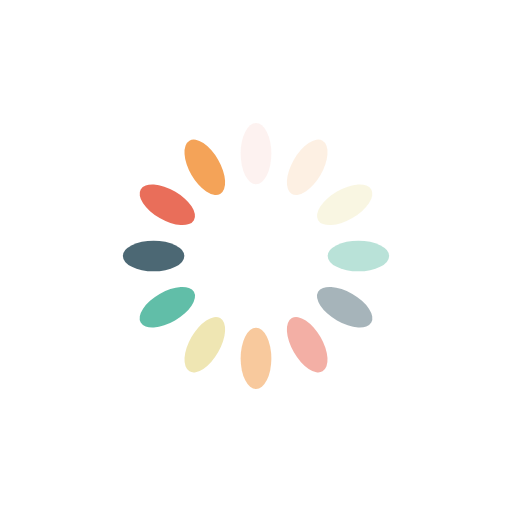
t = 0.00 s
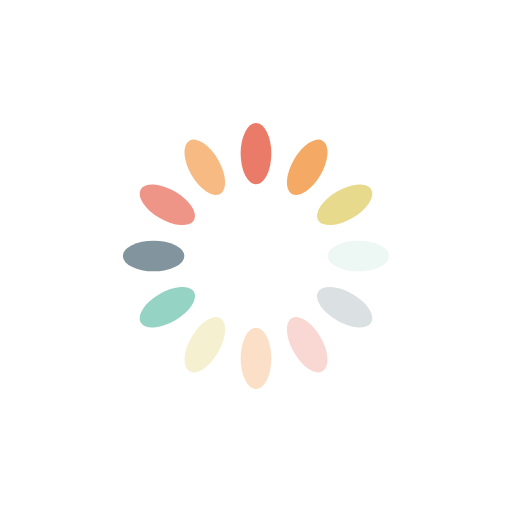
t = 0.25 s
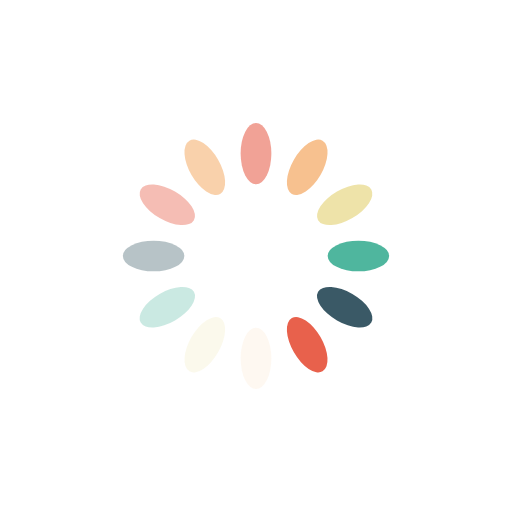
t = 0.50 s
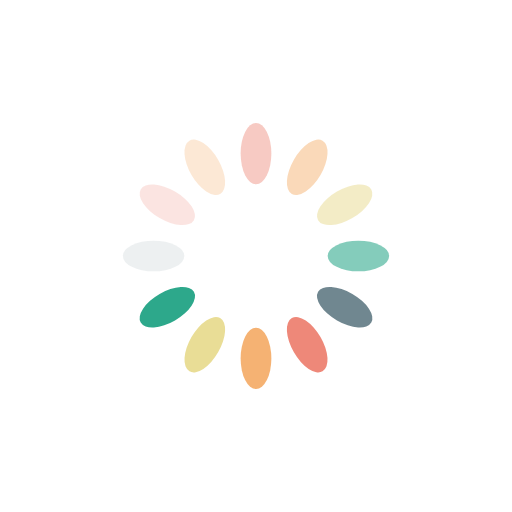
t = 0.75 s

The animated SVG that drew these frames (rendered in a browser with its animation timeline set to each time). Animation: 12 SMIL elements (animate=12); one cycle of 1.00 s, repeats indefinitely.

<?xml version="1.0" encoding="utf-8"?>
<svg xmlns="http://www.w3.org/2000/svg" xmlns:xlink="http://www.w3.org/1999/xlink" style="margin: auto; background: transparent; display: block; shape-rendering: auto;" width="200px" height="200px" viewBox="0 0 100 100" preserveAspectRatio="xMidYMid">
<g transform="rotate(0 50 50)">
  <rect x="47" y="24" rx="3" ry="6" width="6" height="12" fill="#e8614c">
    <animate attributeName="opacity" values="1;0" keyTimes="0;1" dur="1s" begin="-0.9166666666666666s" repeatCount="indefinite"></animate>
  </rect>
</g><g transform="rotate(30 50 50)">
  <rect x="47" y="24" rx="3" ry="6" width="6" height="12" fill="#f4a358">
    <animate attributeName="opacity" values="1;0" keyTimes="0;1" dur="1s" begin="-0.8333333333333334s" repeatCount="indefinite"></animate>
  </rect>
</g><g transform="rotate(60 50 50)">
  <rect x="47" y="24" rx="3" ry="6" width="6" height="12" fill="#e8da8d">
    <animate attributeName="opacity" values="1;0" keyTimes="0;1" dur="1s" begin="-0.75s" repeatCount="indefinite"></animate>
  </rect>
</g><g transform="rotate(90 50 50)">
  <rect x="47" y="24" rx="3" ry="6" width="6" height="12" fill="#2da88b">
    <animate attributeName="opacity" values="1;0" keyTimes="0;1" dur="1s" begin="-0.6666666666666666s" repeatCount="indefinite"></animate>
  </rect>
</g><g transform="rotate(120 50 50)">
  <rect x="47" y="24" rx="3" ry="6" width="6" height="12" fill="#294b59">
    <animate attributeName="opacity" values="1;0" keyTimes="0;1" dur="1s" begin="-0.5833333333333334s" repeatCount="indefinite"></animate>
  </rect>
</g><g transform="rotate(150 50 50)">
  <rect x="47" y="24" rx="3" ry="6" width="6" height="12" fill="#e8614c">
    <animate attributeName="opacity" values="1;0" keyTimes="0;1" dur="1s" begin="-0.5s" repeatCount="indefinite"></animate>
  </rect>
</g><g transform="rotate(180 50 50)">
  <rect x="47" y="24" rx="3" ry="6" width="6" height="12" fill="#f4a358">
    <animate attributeName="opacity" values="1;0" keyTimes="0;1" dur="1s" begin="-0.4166666666666667s" repeatCount="indefinite"></animate>
  </rect>
</g><g transform="rotate(210 50 50)">
  <rect x="47" y="24" rx="3" ry="6" width="6" height="12" fill="#e8da8d">
    <animate attributeName="opacity" values="1;0" keyTimes="0;1" dur="1s" begin="-0.3333333333333333s" repeatCount="indefinite"></animate>
  </rect>
</g><g transform="rotate(240 50 50)">
  <rect x="47" y="24" rx="3" ry="6" width="6" height="12" fill="#2da88b">
    <animate attributeName="opacity" values="1;0" keyTimes="0;1" dur="1s" begin="-0.25s" repeatCount="indefinite"></animate>
  </rect>
</g><g transform="rotate(270 50 50)">
  <rect x="47" y="24" rx="3" ry="6" width="6" height="12" fill="#294b59">
    <animate attributeName="opacity" values="1;0" keyTimes="0;1" dur="1s" begin="-0.16666666666666666s" repeatCount="indefinite"></animate>
  </rect>
</g><g transform="rotate(300 50 50)">
  <rect x="47" y="24" rx="3" ry="6" width="6" height="12" fill="#e8614c">
    <animate attributeName="opacity" values="1;0" keyTimes="0;1" dur="1s" begin="-0.08333333333333333s" repeatCount="indefinite"></animate>
  </rect>
</g><g transform="rotate(330 50 50)">
  <rect x="47" y="24" rx="3" ry="6" width="6" height="12" fill="#f4a358">
    <animate attributeName="opacity" values="1;0" keyTimes="0;1" dur="1s" begin="0s" repeatCount="indefinite"></animate>
  </rect>
</g>
<!-- [ldio] generated by https://loading.io/ --></svg>
